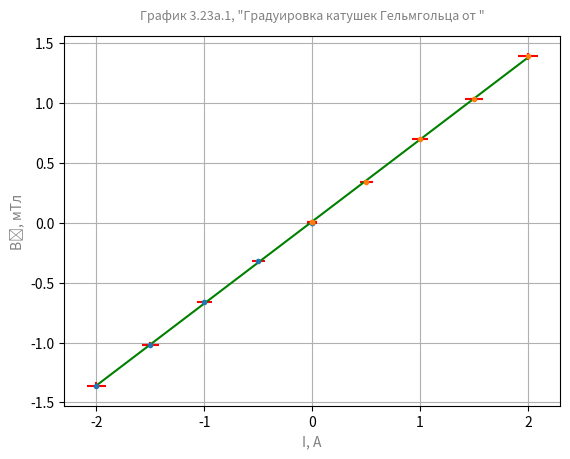

Write the Python code that produced this figure. (Note: this script raises an exception after producing the figure.)
import math

import matplotlib.pyplot as plt
import numpy as np

# [A]
i_error = lambda i: abs(0.02 * i) + 0.05
i_error_array = lambda i_array: [i_error(i) for i in i_array]

# [mTl]
b_error = lambda b: max(0.01, abs(0.02 * b))
b_error_array = lambda b_array: [b_error(b) for b in b_array]


def get_mse_k_b(x, y):
    Xi = sum(x)
    Xi2 = sum([pow(i, 2) for i in x])
    Yi = sum(y)
    Yi2 = sum([pow(i, 2) for i in y])
    XiYi = sum([x[i] * y[i] for i in range(0, len(x))])

    k = (Yi * Xi - len(x) * XiYi) / (pow(Xi, 2) - len(x) * Xi2)
    b = (XiYi * Xi - Yi * Xi2) / (pow(Xi, 2) - len(x) * Xi2)

    S2 = (len(x) / (len(x) - 1)) * (Yi2 - pow(Yi, 2) - pow(k, 2)*(Xi2 - pow(Xi, 2)))
    SK = S2 / (len(x) * (Xi2 - pow(Xi, 2)))
    dK = math.sqrt(abs(SK))

    return k, b, dK


def draw_plots(pair1, pair2, img_name):
    plt.clf()

    plt.errorbar(pair1[0], pair1[1], yerr=b_error_array(pair1[1]), xerr=i_error_array(pair1[0]), fmt='.', ecolor='red')
    plt.errorbar(pair2[0], pair2[1], yerr=b_error_array(pair2[1]), xerr=i_error_array(pair2[0]), fmt='.', ecolor='red')

    i_tuple = pair1[0] + pair2[0]
    b_tuple = pair1[1] + pair2[1]

    k, b, dk = get_mse_k_b(i_tuple, b_tuple)
    print(f'Calculated: k={k}, b={b}, dk={dk}')
    x = np.linspace(min(i_tuple), max(i_tuple), 2)
    y = k * x + b
    plt.plot(x, y, color='green')

    plt.title('График 3.23а.1, "Градуировка катушек Гельмгольца от "', color='gray', fontsize=9, pad=12)
    plt.xlabel('I, A', color='gray')
    plt.ylabel('B₀, мТл', color='gray')
    plt.grid(visible=True)

    plt.savefig('../assets/lab2/' + img_name, dpi=300)


i_1 = [0., -1., -2, -1.5, -0.5, 0.]
i_2 = [0., +1., +2, +1.5, +0.5, 0.]

b0_1 = [0.00, -0.66, -1.36, -1.02, -0.32, 0.]
b0_3 = [0.01, -0.67, -1.36, -1.1, -0.32, 0.]
b0_2 = [0.01, 0.70, 1.39, 1.03, 0.34, 0.01]
b0_4 = [0.00, 0.69, 1.38, 1.04, 0.34, 0.01]

pair1 = (i_1, b0_1)
pair2 = (i_2, b0_2)
pair3 = (i_2, b0_3)
pair4 = (i_1, b0_4)

pairs_array = [pair1, pair2, pair3, pair4]

i_1_errors = [i_error(i) for i in i_1]
i_2_errors = [i_error(i) for i in i_2]

draw_plots(pair1, pair2, 'plot1.png')
draw_plots(pair3, pair4, 'plot2.png')